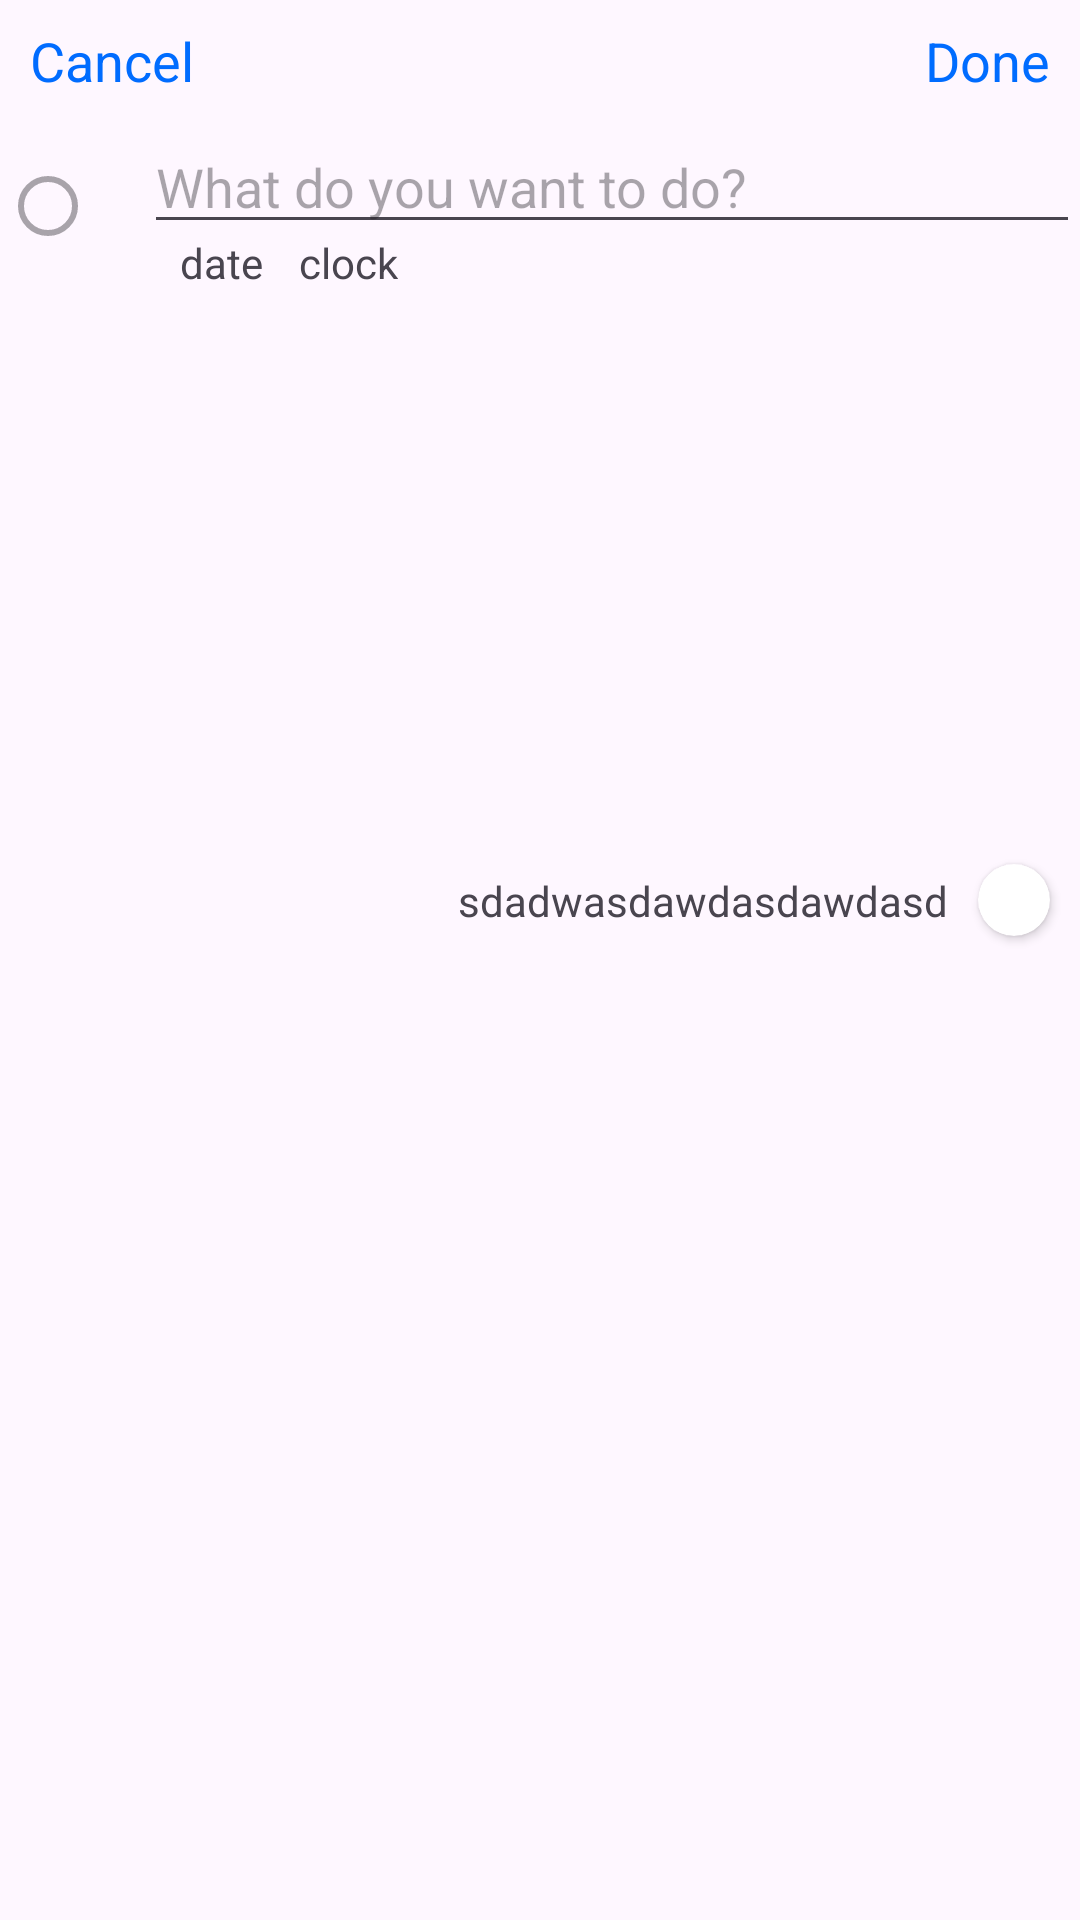

Reconstruct the res/layout file that produces this screen, plus the resources it refers to.
<!-- AndroidManifest.xml: application theme Theme.MVC_APP -->
<!-- res/layout/fragment_add_tasks.xml -->
<?xml version="1.0" encoding="utf-8"?>
<androidx.constraintlayout.widget.ConstraintLayout xmlns:android="http://schemas.android.com/apk/res/android"
    xmlns:app="http://schemas.android.com/apk/res-auto"
    xmlns:tools="http://schemas.android.com/tools"
    android:layout_width="match_parent"
    android:layout_height="match_parent"
    tools:context=".fragments.AddTasks">


    <LinearLayout
        android:layout_width="match_parent"
        android:layout_height="0dp"
        app:layout_constraintBottom_toTopOf="@+id/constraintLayout"
        app:layout_constraintTop_toBottomOf="@+id/constraintLayout2" >


        <androidx.constraintlayout.widget.ConstraintLayout
            android:layout_width="match_parent"
            android:layout_height="wrap_content"
            >

            <RadioButton
                android:id="@+id/radioButton"
                android:layout_width="wrap_content"
                android:layout_height="wrap_content"
                android:enabled="false"
                app:layout_constraintBottom_toBottomOf="parent"
                app:layout_constraintLeft_toLeftOf="parent"
                app:layout_constraintTop_toTopOf="parent" />

            <EditText
                android:layout_width="0dp"
                android:layout_height="wrap_content"
                android:id="@+id/taskName"
                android:hint="What do you want to do?"
                app:layout_constraintEnd_toEndOf="parent"
                app:layout_constraintStart_toEndOf="@+id/radioButton"
                app:layout_constraintTop_toTopOf="parent" />

            <ImageView
                android:id="@+id/imageView"
                android:layout_width="12dp"
                android:layout_height="12dp"
                android:src="@drawable/calendar"
                app:layout_constraintStart_toEndOf="@+id/radioButton"
                app:layout_constraintTop_toBottomOf="@+id/taskName"></ImageView>

            <TextView
                android:id="@+id/dateText"
                android:text="date"
                android:layout_width="wrap_content"
                android:layout_height="wrap_content"
                app:layout_constraintBottom_toBottomOf="@+id/imageView"
                app:layout_constraintStart_toEndOf="@+id/imageView"
                app:layout_constraintTop_toBottomOf="@+id/taskName"/>

            <ImageView
                android:id="@+id/imageView2"
                android:layout_width="12dp"
                android:layout_height="12dp"
                android:src="@drawable/alarm"
                app:layout_constraintBottom_toBottomOf="parent"
                app:layout_constraintStart_toEndOf="@+id/dateText"
                app:layout_constraintTop_toBottomOf="@+id/taskName" />

            <TextView
                android:id="@+id/timeText"
                android:text="clock"
                android:layout_width="wrap_content"
                android:layout_height="wrap_content"
                app:layout_constraintBottom_toBottomOf="@+id/imageView"
                app:layout_constraintStart_toEndOf="@+id/imageView2"
                app:layout_constraintTop_toTopOf="@+id/imageView" />

        </androidx.constraintlayout.widget.ConstraintLayout>

    </LinearLayout>

    <androidx.constraintlayout.widget.Guideline
        android:id="@+id/guideline"
        android:layout_width="wrap_content"
        android:layout_height="wrap_content"
        android:orientation="horizontal"
        app:layout_constraintGuide_percent="0.50" />


    <androidx.constraintlayout.widget.ConstraintLayout
        android:id="@+id/constraintLayout"
        android:layout_width="match_parent"
        android:layout_height="40dp"
        android:gravity="center_vertical"
        app:layout_constraintBottom_toTopOf="@+id/guideline"
        app:layout_constraintEnd_toEndOf="parent"
        app:layout_constraintStart_toStartOf="parent">

        <ImageView
            android:id="@+id/calendar"
            android:layout_width="24dp"
            android:layout_height="24dp"
            android:layout_marginLeft="10dp"
            android:src="@drawable/calendar"
            app:layout_constraintBottom_toBottomOf="parent"
            app:layout_constraintStart_toStartOf="parent"
            app:layout_constraintTop_toTopOf="parent" />

        <ImageView
            android:id="@+id/alarm"
            android:layout_width="24dp"
            android:layout_height="24dp"
            android:layout_marginLeft="10dp"
            android:src="@drawable/alarm"
            app:layout_constraintBottom_toBottomOf="parent"
            app:layout_constraintStart_toEndOf="@+id/calendar"
            app:layout_constraintTop_toTopOf="parent" />

        <androidx.cardview.widget.CardView
            android:id="@+id/task"
            android:layout_width="24dp"
            android:layout_height="24dp"
            android:layout_marginRight="10dp"
            app:cardCornerRadius="12dp"
            app:layout_constraintBottom_toBottomOf="parent"
            app:layout_constraintEnd_toEndOf="parent"
            app:layout_constraintTop_toTopOf="parent">

            <LinearLayout
                android:layout_width="match_parent"
                android:id="@+id/listcolor"
                android:orientation="horizontal"
                android:layout_height="match_parent"></LinearLayout>
        </androidx.cardview.widget.CardView>

        <TextView
            android:layout_width="wrap_content"
            android:layout_height="wrap_content"
            android:layout_marginRight="10dp"
            android:id="@+id/listname"
            android:text="sdadwasdawdasdawdasd"
            app:layout_constraintBottom_toBottomOf="@+id/task"
            app:layout_constraintEnd_toStartOf="@+id/task"
            app:layout_constraintTop_toTopOf="@+id/task"></TextView>

    </androidx.constraintlayout.widget.ConstraintLayout>

    <androidx.constraintlayout.widget.ConstraintLayout
        android:id="@+id/constraintLayout2"
        android:layout_width="match_parent"
        android:layout_height="40dp"
        android:gravity="center_vertical"
        app:layout_constraintEnd_toEndOf="parent"
        app:layout_constraintStart_toStartOf="parent"
        app:layout_constraintTop_toTopOf="parent">

        <TextView
            android:layout_width="wrap_content"
            android:layout_height="wrap_content"
            android:layout_margin="10dp"
            android:id="@+id/cancel_button"
            android:text="Cancel"
            android:textColor="@color/blue"
            android:textSize="18dp"
            app:layout_constraintBottom_toBottomOf="parent"
            app:layout_constraintStart_toStartOf="parent"
            app:layout_constraintTop_toTopOf="parent" />

        <TextView
            android:layout_width="wrap_content"
            android:layout_height="wrap_content"
            android:layout_marginRight="10dp"
            android:text="Done"
            android:id="@+id/done_button"
            android:textColor="@color/blue"
            android:textSize="18dp"
            app:layout_constraintBottom_toBottomOf="parent"
            app:layout_constraintEnd_toEndOf="parent"
            app:layout_constraintTop_toTopOf="parent" />
    </androidx.constraintlayout.widget.ConstraintLayout>

    <LinearLayout
        android:layout_width="match_parent"
        android:layout_height="0dp"
        android:orientation="vertical"
        app:layout_constraintBottom_toBottomOf="parent"
        app:layout_constraintTop_toTopOf="@+id/guideline"
        >
        <androidx.recyclerview.widget.RecyclerView
            android:layout_width="match_parent"
            android:visibility="visible"
            android:id="@+id/tasksView"
            android:layout_height="match_parent"/>
        <CalendarView
            android:layout_width="match_parent"
            android:id="@+id/calendarview"
            android:layout_height="match_parent"/>

        <LinearLayout
            android:layout_width="match_parent"
            android:layout_height="match_parent"
            android:gravity="center"
            android:id="@+id/alarmview"
            android:visibility="gone"
            android:orientation="horizontal"
            >
            <NumberPicker
                android:layout_width="100dp"
                android:id="@+id/soat"
                android:layout_height="match_parent"
                android:layout_marginVertical="20dp"/>
            <NumberPicker
                android:id="@+id/minut"
                android:layout_width="100dp"
                android:layout_height="match_parent"
                android:layout_marginVertical="20dp"/>

        </LinearLayout>
    </LinearLayout>




</androidx.constraintlayout.widget.ConstraintLayout>
<!-- resources referenced by this layout -->
<resources>
  <color name="blue">#006CFF</color>
  <style name="Theme.MVC_APP" parent="Base.Theme.MVC_APP" />
  <style name="Base.Theme.MVC_APP" parent="Theme.Material3.DayNight.NoActionBar">
          
          
      </style>
</resources>
